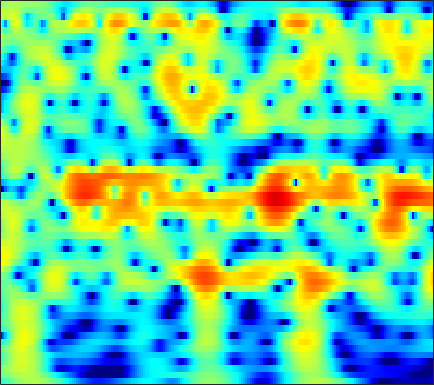

The table this chart was drawn from, first rows:
-3.9111, -3.3005, -2.5261, -1.8106, -1.3132, -0.70412, -0.16045, 0.20576, 0.63818, 1.0033, 1.3017, 1.4816, 1.6627, 1.7758, 1.8169, 1.8135, 1.7453, 1.6506, 1.4676, 1.2202, 0.90986, 0.63381, 0.21362, -0.26708
-1.024, -0.5918, -0.05153, 0.4418, 0.7781, 1.176, 1.515, 1.727, 1.95, 2.104, 2.183, 2.193, 2.137, 2.001, 1.847, 1.57, 1.212, 0.89, 0.3923, -0.1805, -0.8257, -1.354, -2.109, -2.916
-0.5201, 0.004371, 0.6577, 1.249, 1.645, 2.103, 2.475, 2.693, 2.899, 3.004, 3.002, 2.928, 2.728, 2.408, 2.086, 1.543, 0.8603, 0.2515, -0.6998, -1.824, -3.144, -4.274, -5.999, -8.009
-2.938, -1.874, -0.632, 0.4206, 1.093, 1.843, 2.434, 2.776, 3.102, 3.284, 3.322, 3.26, 3.052, 2.705, 2.352, 1.761, 1.029, 0.386, -0.5976, -1.726, -2.999, -4.046, -5.559, -7.169
-3.382, -2.225, -0.8848, 0.2461, 0.9662, 1.768, 2.398, 2.761, 3.101, 3.281, 3.302, 3.215, 2.963, 2.558, 2.158, 1.502, 0.7182, 0.05566, -0.9113, -1.946, -3.008, -3.796, -4.798, -5.703
-1.54, -0.9012, -0.0273, 0.8332, 1.444, 2.182, 2.805, 3.18, 3.544, 3.736, 3.743, 3.619, 3.279, 2.73, 2.176, 1.24, 0.0713, -0.9624, -2.558, -4.388, -6.415, -7.983, -9.905, -11.22
-4.998, -4.229, -2.772, -1.163, -0.00755, 1.366, 2.5, 3.185, 3.873, 4.303, 4.478, 4.442, 4.173, 3.636, 3.053, 2.021, 0.6776, -0.5571, -2.562, -5.052, -8.141, -10.9, -14.84, -16.81
-14.32, -11.52, -7.164, -3.848, -1.93, 0.08387, 1.615, 2.506, 3.401, 3.993, 4.312, 4.38, 4.254, 3.89, 3.468, 2.711, 1.746, 0.8978, -0.3831, -1.794, -3.276, -4.387, -5.816, -7.148
-3.6, -3.074, -2.159, -1.105, -0.2937, 0.7377, 1.653, 2.235, 2.853, 3.28, 3.515, 3.564, 3.461, 3.173, 2.841, 2.253, 1.511, 0.8708, -0.08004, -1.123, -2.233, -3.096, -4.271, -5.461
-2.419, -1.766, -0.8809, -0.01232, 0.6082, 1.375, 2.042, 2.463, 2.905, 3.197, 3.329, 3.32, 3.158, 2.829, 2.475, 1.861, 1.089, 0.4195, -0.5828, -1.685, -2.856, -3.748, -4.917, -6.004
-3.518, -2.405, -1.065, 0.1048, 0.8731, 1.754, 2.47, 2.899, 3.327, 3.589, 3.68, 3.638, 3.43, 3.042, 2.626, 1.908, 0.9771, 0.1301, -1.214, -2.822, -4.715, -6.323, -8.633, -10.74
-4.888, -3.304, -1.55, -0.1275, 0.7637, 1.743, 2.497, 2.933, 3.348, 3.592, 3.667, 3.617, 3.414, 3.049, 2.665, 2.005, 1.146, 0.3528, -0.9447, -2.571, -4.636, -6.558, -9.769, -13.55
-4.12, -2.889, -1.462, -0.2682, 0.4747, 1.263, 1.851, 2.165, 2.431, 2.536, 2.504, 2.405, 2.189, 1.904, 1.649, 1.265, 0.8355, 0.4694, -0.08932, -0.7394, -1.46, -2.011, -2.711, -3.26
-2.603, -1.777, -0.8061, -0.02055, 0.441, 0.8675, 1.097, 1.139, 1.031, 0.7457, 0.3241, -0.05934, -0.5968, -1.048, -1.252, -1.315, -1.114, -0.8394, -0.4135, -0.01368, 0.3045, 0.4775, 0.6308, 0.702
-1.812, -1.129, -0.4154, 0.04428, 0.2183, 0.2489, 0.06157, -0.2313, -0.7969, -1.625, -2.786, -3.959, -6.072, -8.941, -11.03, -10.65, -7.207, -4.8, -2.265, -0.3861, 0.9923, 1.757, 2.494, 2.951
-2.191, -1.478, -1.02, -1.059, -1.357, -2.012, -2.868, -3.525, -4.305, -4.932, -5.569, -6.147, -7.195, -8.451, -9.021, -8.396, -6.184, -4.236, -1.899, 0.009875, 1.503, 2.39, 3.272, 3.845
-0.3664, -0.3079, -0.7464, -1.778, -3.022, -5.502, -9.302, -13.32, -17.12, -12.87, -9.458, -7.868, -6.485, -5.545, -4.915, -3.976, -2.887, -2.008, -0.7662, 0.4662, 1.575, 2.307, 3.112, 3.681
3.007, 2.535, 1.664, 0.4629, -0.6973, -2.599, -4.706, -6.155, -7.298, -7.3, -6.725, -6.304, -5.987, -5.842, -5.813, -5.575, -4.9, -4.107, -2.789, -1.373, -0.03309, 0.8466, 1.806, 2.512
5.184, 4.729, 4.024, 3.181, 2.483, 1.486, 0.4339, -0.3361, -1.343, -2.323, -3.393, -4.341, -5.965, -8.273, -10.85, -16.45, -18.61, -13.13, -8.1, -4.912, -2.7, -1.484, -0.307, 0.4786
5.392, 5.097, 4.63, 4.083, 3.629, 2.952, 2.197, 1.591, 0.7114, -0.2525, -1.348, -2.27, -3.653, -5.2, -6.373, -7.639, -7.837, -7.207, -5.819, -4.355, -3.15, -2.465, -1.847, -1.568
4.25, 4.157, 3.975, 3.727, 3.48, 3.076, 2.597, 2.178, 1.557, 0.866, 0.1362, -0.4273, -1.169, -1.858, -2.272, -2.663, -2.86, -2.853, -2.707, -2.487, -2.281, -2.206, -2.263, -2.578
2.414, 2.633, 2.855, 2.964, 2.951, 2.826, 2.571, 2.288, 1.82, 1.263, 0.664, 0.2029, -0.3698, -0.873, -1.165, -1.418, -1.552, -1.566, -1.517, -1.465, -1.451, -1.491, -1.661, -2.015
0.2, 0.9769, 1.807, 2.368, 2.632, 2.758, 2.623, 2.376, 1.847, 1.118, 0.2263, -0.4998, -1.441, -2.196, -2.564, -2.683, -2.416, -2.085, -1.593, -1.135, -0.8027, -0.6427, -0.5687, -0.6315
-1.658, -0.08951, 1.452, 2.485, 2.978, 3.272, 3.195, 2.898, 2.163, 1.006, -0.6615, -2.316, -5.254, -8.916, -10.93, -9.328, -6.126, -4.238, -2.406, -1.158, -0.3415, 0.02957, 0.2876, 0.3373
-0.8705, 0.5878, 2.003, 2.997, 3.451, 3.731, 3.683, 3.403, 2.712, 1.65, 0.1615, -1.277, -3.644, -6.083, -7.213, -6.515, -4.556, -3.199, -1.778, -0.8582, -0.3239, -0.1536, -0.1668, -0.4765
1.358, 1.914, 2.519, 2.957, 3.145, 3.241, 3.135, 2.934, 2.514, 1.943, 1.263, 0.7144, -0.02788, -0.6387, -0.9285, -1.128, -1.112, -1.053, -1.014, -1.097, -1.371, -1.674, -2.238, -3.002
2.684, 2.666, 2.684, 2.604, 2.534, 2.367, 2.111, 1.909, 1.633, 1.344, 1.085, 0.9159, 0.7436, 0.5618, 0.448, 0.2625, -0.02592, -0.3092, -0.8791, -1.669, -2.749, -3.739, -5.167, -6.269
2.628, 2.323, 1.955, 1.628, 1.349, 0.8807, 0.3606, -0.07043, -0.5755, -0.8277, -0.7615, -0.5167, -0.01365, 0.5075, 0.7919, 1.049, 1.052, 0.8415, 0.251, -0.8317, -2.557, -4.525, -8.726, -18.48
-2.538, -2.821, -2.889, -2.721, -2.842, -3.399, -4.559, -6.02, -8.721, -10.98, -9.59, -7.206, -4.507, -2.415, -1.287, -0.2037, 0.5118, 0.76, 0.833, 0.5253, -0.07249, -0.6522, -1.49, -1.846
-26.58, -17.24, -10.93, -8.194, -7.223, -6.896, -7.646, -8.728, -10.98, -12.88, -11.86, -9.893, -7.254, -5.399, -4.159, -2.841, -1.774, -1.085, -0.357, 0.1699, 0.5224, 0.7207, 0.9664, 1.268
-8.349, -8.031, -6.873, -5.668, -4.947, -4.424, -4.332, -4.505, -4.944, -5.481, -5.984, -6.312, -6.715, -6.689, -6.302, -5.025, -3.42, -2.159, -0.7836, 0.2996, 1.039, 1.394, 1.711, 1.861
-4.456, -3.214, -1.692, -0.544, 0.126, 0.6949, 0.9222, 0.8016, 0.3639, -0.5144, -1.958, -3.596, -7.255, -14.89, -28.06, -9.534, -3.995, -1.559, 0.6051, 1.854, 2.484, 2.587, 2.25, 1.436
-4.227, -2.31, -0.3753, 0.9459, 1.673, 2.299, 2.589, 2.589, 2.323, 1.738, 0.8694, 0.0579, -1.15, -2.039, -2.223, -1.628, -0.5411, 0.2831, 1.145, 1.623, 1.66, 1.381, 0.489, -1.02
-1.454, -0.7458, 0.1385, 0.9116, 1.353, 1.783, 2.016, 2.099, 2.03, 1.823, 1.506, 1.23, 0.8772, 0.585, 0.4331, 0.3514, 0.3589, 0.3617, 0.3114, 0.1636, -0.1682, -0.5486, -1.235, -2.095
0.426, 0.7335, 1.109, 1.455, 1.667, 1.888, 2.02, 2.058, 2.042, 1.953, 1.794, 1.64, 1.413, 1.148, 0.9467, 0.653, 0.3408, 0.08799, -0.2856, -0.7276, -1.236, -1.667, -2.277, -2.964
1.689, 1.804, 1.941, 2.035, 2.097, 2.151, 2.182, 2.171, 2.142, 2.067, 1.947, 1.819, 1.587, 1.291, 1.024, 0.5984, 0.09657, -0.3212, -0.9266, -1.586, -2.263, -2.77, -3.451, -4.129
2.693, 2.616, 2.49, 2.345, 2.24, 2.123, 2.052, 2.041, 2.045, 2.056, 2.037, 1.98, 1.808, 1.517, 1.191, 0.626, -0.1057, -0.76, -1.74, -2.777, -3.78, -4.443, -5.15, -5.618
3.581, 3.221, 2.643, 2.037, 1.592, 1.137, 0.9381, 1.006, 1.312, 1.75, 2.158, 2.376, 2.495, 2.353, 2.058, 1.39, 0.373, -0.6368, -2.372, -4.546, -7.048, -8.742, -9.588, -8.684
3.734, 3.006, 1.755, 0.0805, -1.464, -3.72, -4.906, -4.154, -1.87, 0.2972, 1.913, 2.761, 3.448, 3.669, 3.56, 3.013, 2.012, 0.9192, -1.097, -3.941, -8.099, -12.32, -14.27, -9.48
1.15, 0.5034, -0.6459, -2.388, -4.22, -7.662, -10.49, -8.343, -4.098, -0.982, 1.124, 2.223, 3.149, 3.583, 3.631, 3.327, 2.671, 1.957, 0.7951, -0.5405, -1.812, -2.568, -3.065, -2.935
-3.385, -3.09, -2.759, -2.599, -2.577, -2.444, -2.027, -1.487, -0.442, 0.7169, 1.753, 2.378, 2.959, 3.231, 3.216, 2.958, 2.424, 1.872, 1.017, 0.0555, -0.871, -1.459, -1.994, -2.254
-8.8, -6.606, -4.542, -2.975, -2.043, -0.9761, 0.0147, 0.6925, 1.558, 2.325, 2.971, 3.326, 3.634, 3.691, 3.562, 3.159, 2.464, 1.762, 0.5397, -0.9273, -2.574, -3.777, -4.992, -5.312
-8.665, -7.006, -5.086, -3.39, -2.212, -0.8305, 0.3744, 1.22, 2.172, 2.954, 3.555, 3.881, 4.104, 4.092, 3.929, 3.434, 2.627, 1.77, 0.2089, -1.969, -5.172, -8.872, -19.09, -17.54
-8.759, -7.992, -6.681, -5.239, -4.041, -2.455, -0.9881, 0.01789, 1.18, 2.131, 2.832, 3.211, 3.499, 3.559, 3.45, 3.102, 2.526, 1.933, 0.9373, -0.3389, -1.861, -3.006, -4.18, -4.337
-13.63, -13.61, -12.56, -10.38, -8.452, -5.928, -3.693, -2.309, -0.7809, 0.3742, 1.199, 1.596, 1.92, 2.001, 1.925, 1.751, 1.499, 1.306, 1.046, 0.8043, 0.6294, 0.5423, 0.5089, 0.6185
-19.96, -24.64, -28.03, -16.7, -12.34, -8.289, -5.453, -3.845, -2.191, -1.037, -0.3101, -0.03087, 0.001872, -0.2957, -0.6589, -1.208, -1.543, -1.494, -1.001, -0.1788, 0.718, 1.327, 2.045, 2.598
-12.68, -12.46, -11.66, -10.09, -8.706, -6.771, -4.957, -3.825, -2.565, -1.661, -1.185, -1.115, -1.554, -2.683, -4.12, -7.298, -11.99, -12.31, -6.993, -2.974, -0.3196, 1.111, 2.501, 3.446
-7.564, -7.633, -7.577, -7.366, -7.049, -6.38, -5.442, -4.562, -3.43, -2.457, -1.778, -1.546, -1.631, -2.257, -3.119, -4.657, -5.926, -5.751, -3.829, -1.463, 0.5202, 1.696, 2.836, 3.6
-4.904, -5.771, -7.189, -8.962, -10.32, -11.24, -9.967, -8.022, -5.59, -3.603, -2.13, -1.362, -0.6296, -0.2269, -0.08679, 0.0522, 0.2515, 0.535, 1.093, 1.761, 2.407, 2.825, 3.21, 3.371
-2.626, -3.799, -5.908, -8.923, -12.13, -16.22, -12.81, -9.188, -5.705, -3.268, -1.528, -0.5343, 0.4545, 1.181, 1.593, 2.026, 2.375, 2.594, 2.857, 3.065, 3.195, 3.201, 3.076, 2.722
-0.2821, -1.102, -2.215, -3.251, -3.869, -4.223, -3.955, -3.35, -2.341, -1.283, -0.3216, 0.3058, 0.9764, 1.503, 1.828, 2.146, 2.378, 2.494, 2.577, 2.587, 2.51, 2.367, 2.038, 1.501
1.117, 0.5829, -0.03848, -0.5055, -0.7168, -0.8448, -0.7584, -0.6042, -0.2954, 0.05153, 0.3959, 0.6107, 0.8778, 1.057, 1.139, 1.195, 1.193, 1.176, 1.125, 1.057, 0.9571, 0.8673, 0.6635, 0.3511
1.449, 0.919, 0.421, 0.2085, 0.2155, 0.3577, 0.5637, 0.6769, 0.7978, 0.8322, 0.7829, 0.7092, 0.5741, 0.398, 0.2145, -0.06431, -0.4143, -0.6917, -1.004, -1.167, -1.108, -0.9293, -0.6031, -0.3135
0.109, -1.418, -2.262, -1.402, -0.3498, 0.9218, 1.708, 2.012, 2.012, 1.659, 1.058, 0.5763, -0.0488, -0.4871, -0.7456, -1.232, -2.077, -3.078, -4.806, -6.13, -5.445, -3.95, -1.893, -0.3643
-0.5122, -5.001, -8.909, -2.752, 0.2882, 2.607, 3.666, 3.852, 3.316, 1.898, -0.4932, -2.88, -5.61, -4.902, -3.337, -2.081, -2.117, -3.13, -6.048, -10.5, -8.261, -4.484, -1.102, 0.8486
3.148, 2.623, 2.333, 2.581, 2.96, 3.378, 3.486, 3.215, 2.34, 0.7158, -1.811, -4.31, -7.152, -6.081, -4.182, -2.28, -1.323, -1.049, -1.022, -1.041, -0.7622, -0.431, 0.0005493, 0.1106
2.13, 2.188, 2.275, 2.37, 2.427, 2.437, 2.302, 2.076, 1.597, 0.9316, 0.1718, -0.3741, -0.8482, -0.9737, -0.8552, -0.5736, -0.3068, -0.1634, -0.07935, -0.08975, -0.1986, -0.3433, -0.6916, -1.291
0.3766, 0.6869, 1.011, 1.253, 1.382, 1.494, 1.518, 1.494, 1.388, 1.226, 1.038, 0.9052, 0.7724, 0.6937, 0.6694, 0.6567, 0.6426, 0.6015, 0.4926, 0.3023, -0.002858, -0.3049, -0.8307, -1.501
